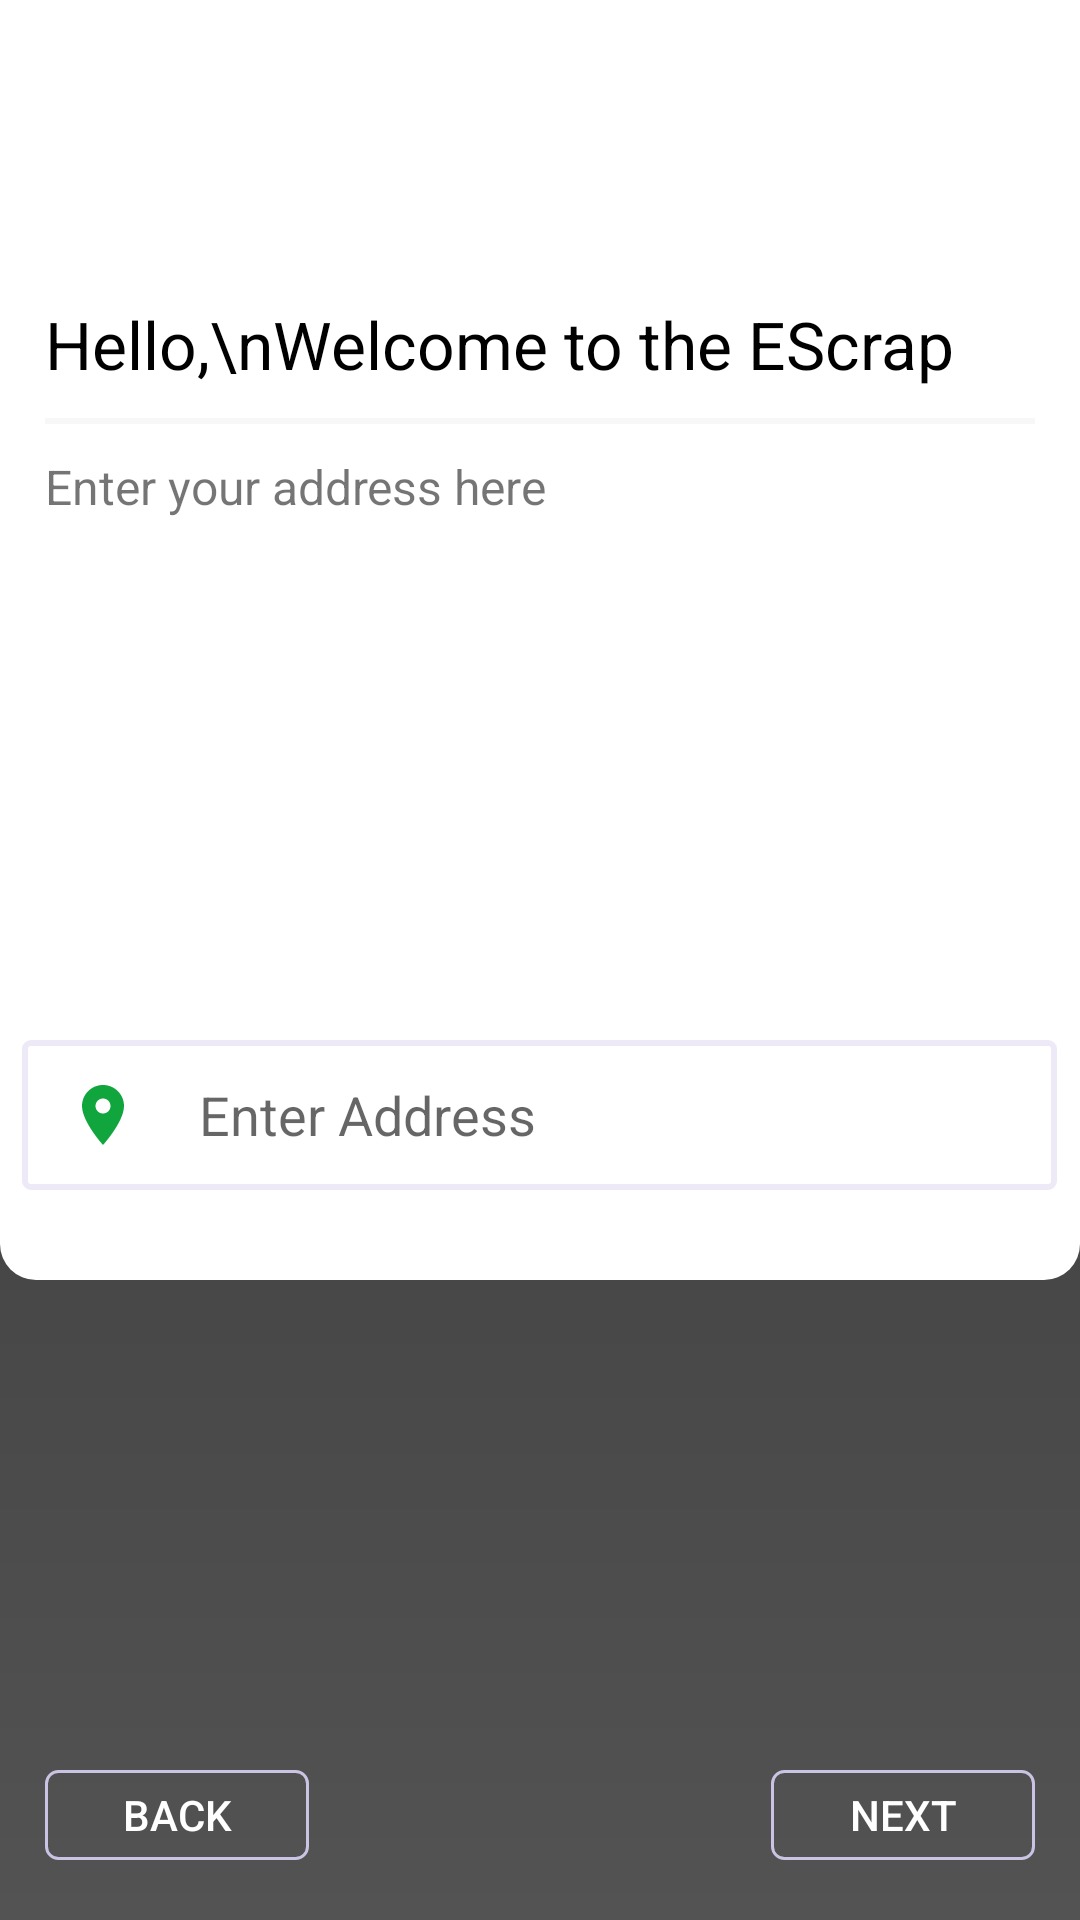

Android layout source for this screen:
<!-- AndroidManifest.xml: application theme Theme.DogBreed -->
<!-- res/layout/layout_address_fragment.xml -->
<?xml version="1.0" encoding="utf-8"?>
<LinearLayout xmlns:android="http://schemas.android.com/apk/res/android"
    android:layout_width="match_parent"
    android:layout_height="match_parent"
    android:background="@drawable/ic_background"
    android:orientation="vertical">


    <RelativeLayout
        android:layout_width="match_parent"
        android:layout_height="match_parent"
        android:layout_weight="1"
        android:background="@drawable/bottom_round_box">

        <EditText
            android:id="@+id/edt_address"
            android:layout_width="380dp"
            android:layout_height="50dp"
            android:layout_alignParentBottom="true"
            android:layout_centerHorizontal="true"
            android:layout_marginBottom="30dp"
            android:layout_marginLeft="15dp"
            android:layout_marginStart="15dp"
            android:layout_marginTop="8dp"
            android:background="@drawable/rectangle_round_box"
            android:drawableLeft="@drawable/ic_baseline_location_on_24"
            android:drawablePadding="20dp"
            android:hint="Enter Address"
            android:paddingLeft="15dp"
            android:paddingStart="15dp"></EditText>

        <TextView
            android:id="@+id/t2"
            android:layout_width="wrap_content"
            android:layout_height="wrap_content"
            android:layout_below="@id/v1"
            android:layout_centerVertical="true"
            android:layout_marginLeft="15dp"
            android:layout_marginStart="15dp"
            android:layout_marginTop="10dp"
            android:text="Enter your address here"
            android:textSize="16dp"></TextView>

        <TextView
            android:id="@+id/t1"
            android:layout_width="wrap_content"
            android:layout_height="wrap_content"
            android:layout_marginLeft="15dp"
            android:layout_marginStart="15dp"
            android:layout_marginTop="100dp"
            android:text="Hello,\nWelcome to the EScrap"
            android:textColor="#000000"
            android:textSize="22dp"></TextView>


        <View
            android:id="@+id/v1"
            style="@style/proifleDetailsView"
            android:layout_below="@id/t1"
            android:layout_marginEnd="15dp"
            android:layout_marginStart="15dp"
            android:layout_marginTop="10dp" />
    </RelativeLayout>

    <RelativeLayout
        android:layout_width="match_parent"
        android:layout_height="match_parent"
        android:layout_weight="2">

        <Button
            android:id="@+id/btn_go_back"
            android:layout_width="wrap_content"
            android:layout_height="30dp"
            android:layout_alignParentBottom="true"
            android:layout_marginBottom="20dp"
            android:layout_marginLeft="15dp"
            android:layout_marginStart="15dp"
            android:background="@drawable/rounded_button_next_back"
            android:text="Back"
            android:textColor="#FFF"></Button>

        <Button
            android:id="@+id/btn_go_next"
            android:layout_width="wrap_content"
            android:layout_height="30dp"
            android:layout_alignParentBottom="true"
            android:layout_alignParentRight="true"
            android:layout_marginBottom="20dp"
            android:layout_marginEnd="15dp"
            android:layout_marginLeft="15dp"
            android:layout_marginStart="15dp"
            android:background="@drawable/rounded_button_next_back"
            android:text="NexT"
            android:textColor="#FFF"></Button>


    </RelativeLayout>
</LinearLayout>
<!-- resources referenced by this layout -->
<resources>
  <!-- drawable bottom_round_box (drawable) -->
  <shape xmlns:android="http://schemas.android.com/apk/res/android"
      android:shape="rectangle">
  
      <corners
          android:bottomLeftRadius="12dp"
          android:bottomRightRadius="12dp" />
      <solid android:color="#FFF"></solid>
      <stroke
          android:width="0dip"
          android:color="#FFF" />
  
  
  </shape>
  <!-- drawable ic_background (drawable) -->
  <vector xmlns:android="http://schemas.android.com/apk/res/android"
      xmlns:aapt="http://schemas.android.com/aapt"
      android:width="375dp"
      android:height="812dp"
      android:viewportWidth="375"
      android:viewportHeight="812">
    <path
        android:pathData="M0,0h375v812h-375z">
      <aapt:attr name="android:fillColor">
        <gradient 
            android:startY="0"
            android:startX="187.5"
            android:endY="812"
            android:endX="187.5"
            android:type="linear">
          <item android:offset="0" android:color="#FF303030"/>
          <item android:offset="1" android:color="#FF535353"/>
        </gradient>
      </aapt:attr>
    </path>
  </vector>
  <!-- drawable ic_baseline_location_on_24 (drawable) -->
  <vector xmlns:android="http://schemas.android.com/apk/res/android"
      android:width="24dp"
      android:height="24dp"
      android:viewportWidth="24"
      android:viewportHeight="24">
    <path
        android:fillColor="#11a63d"
        android:pathData="M12,2C8.13,2 5,5.13 5,9c0,5.25 7,13 7,13s7,-7.75 7,-13c0,-3.87 -3.13,-7 -7,-7zM12,11.5c-1.38,0 -2.5,-1.12 -2.5,-2.5s1.12,-2.5 2.5,-2.5 2.5,1.12 2.5,2.5 -1.12,2.5 -2.5,2.5z"/>
  </vector>
  <!-- drawable rectangle_round_box (drawable) -->
  <shape xmlns:android="http://schemas.android.com/apk/res/android"
      android:shape="rectangle">
  
      <corners android:radius="2dip" />
  
      <stroke
  
          android:width="2dip"
          android:color="#ede9f7" />
  
  
  </shape>
  <!-- drawable rounded_button_next_back (drawable) -->
  <shape xmlns:android="http://schemas.android.com/apk/res/android"
      android:shape="rectangle">
  
      <corners android:radius="4dip" />
  
      <stroke
          android:width="1dip"
          android:color="#CBC3E3" />
  
  
  </shape>
  <style name="proifleDetailsView">
          <item name="android:layout_width">match_parent</item>
          <item name="android:layout_height">2dp</item>
          <item name="android:background">@color/profileAccentColor</item>
          <item name="android:layout_marginTop">5dp</item>
      </style>
  <style name="Theme.DogBreed" parent="Theme.AppCompat.DayNight.DarkActionBar">
          
          <item name="colorPrimary">#11a63d</item>
          <item name="colorPrimaryVariant">#000000</item>
          <item name="colorOnPrimary">#000000</item>
          
          <item name="colorSecondary">@color/teal_200</item>
          <item name="colorSecondaryVariant">@color/teal_700</item>
          <item name="colorOnSecondary">@color/black</item>
          
          <item name="android:statusBarColor" tools:targetApi="l">?attr/colorPrimaryVariant</item>
          
  
      </style>
  <color name="profileAccentColor">#F7F7F7</color>
  <color name="teal_200">#FF03DAC5</color>
  <color name="teal_700">#FF018786</color>
  <color name="black">#FF000000</color>
</resources>
